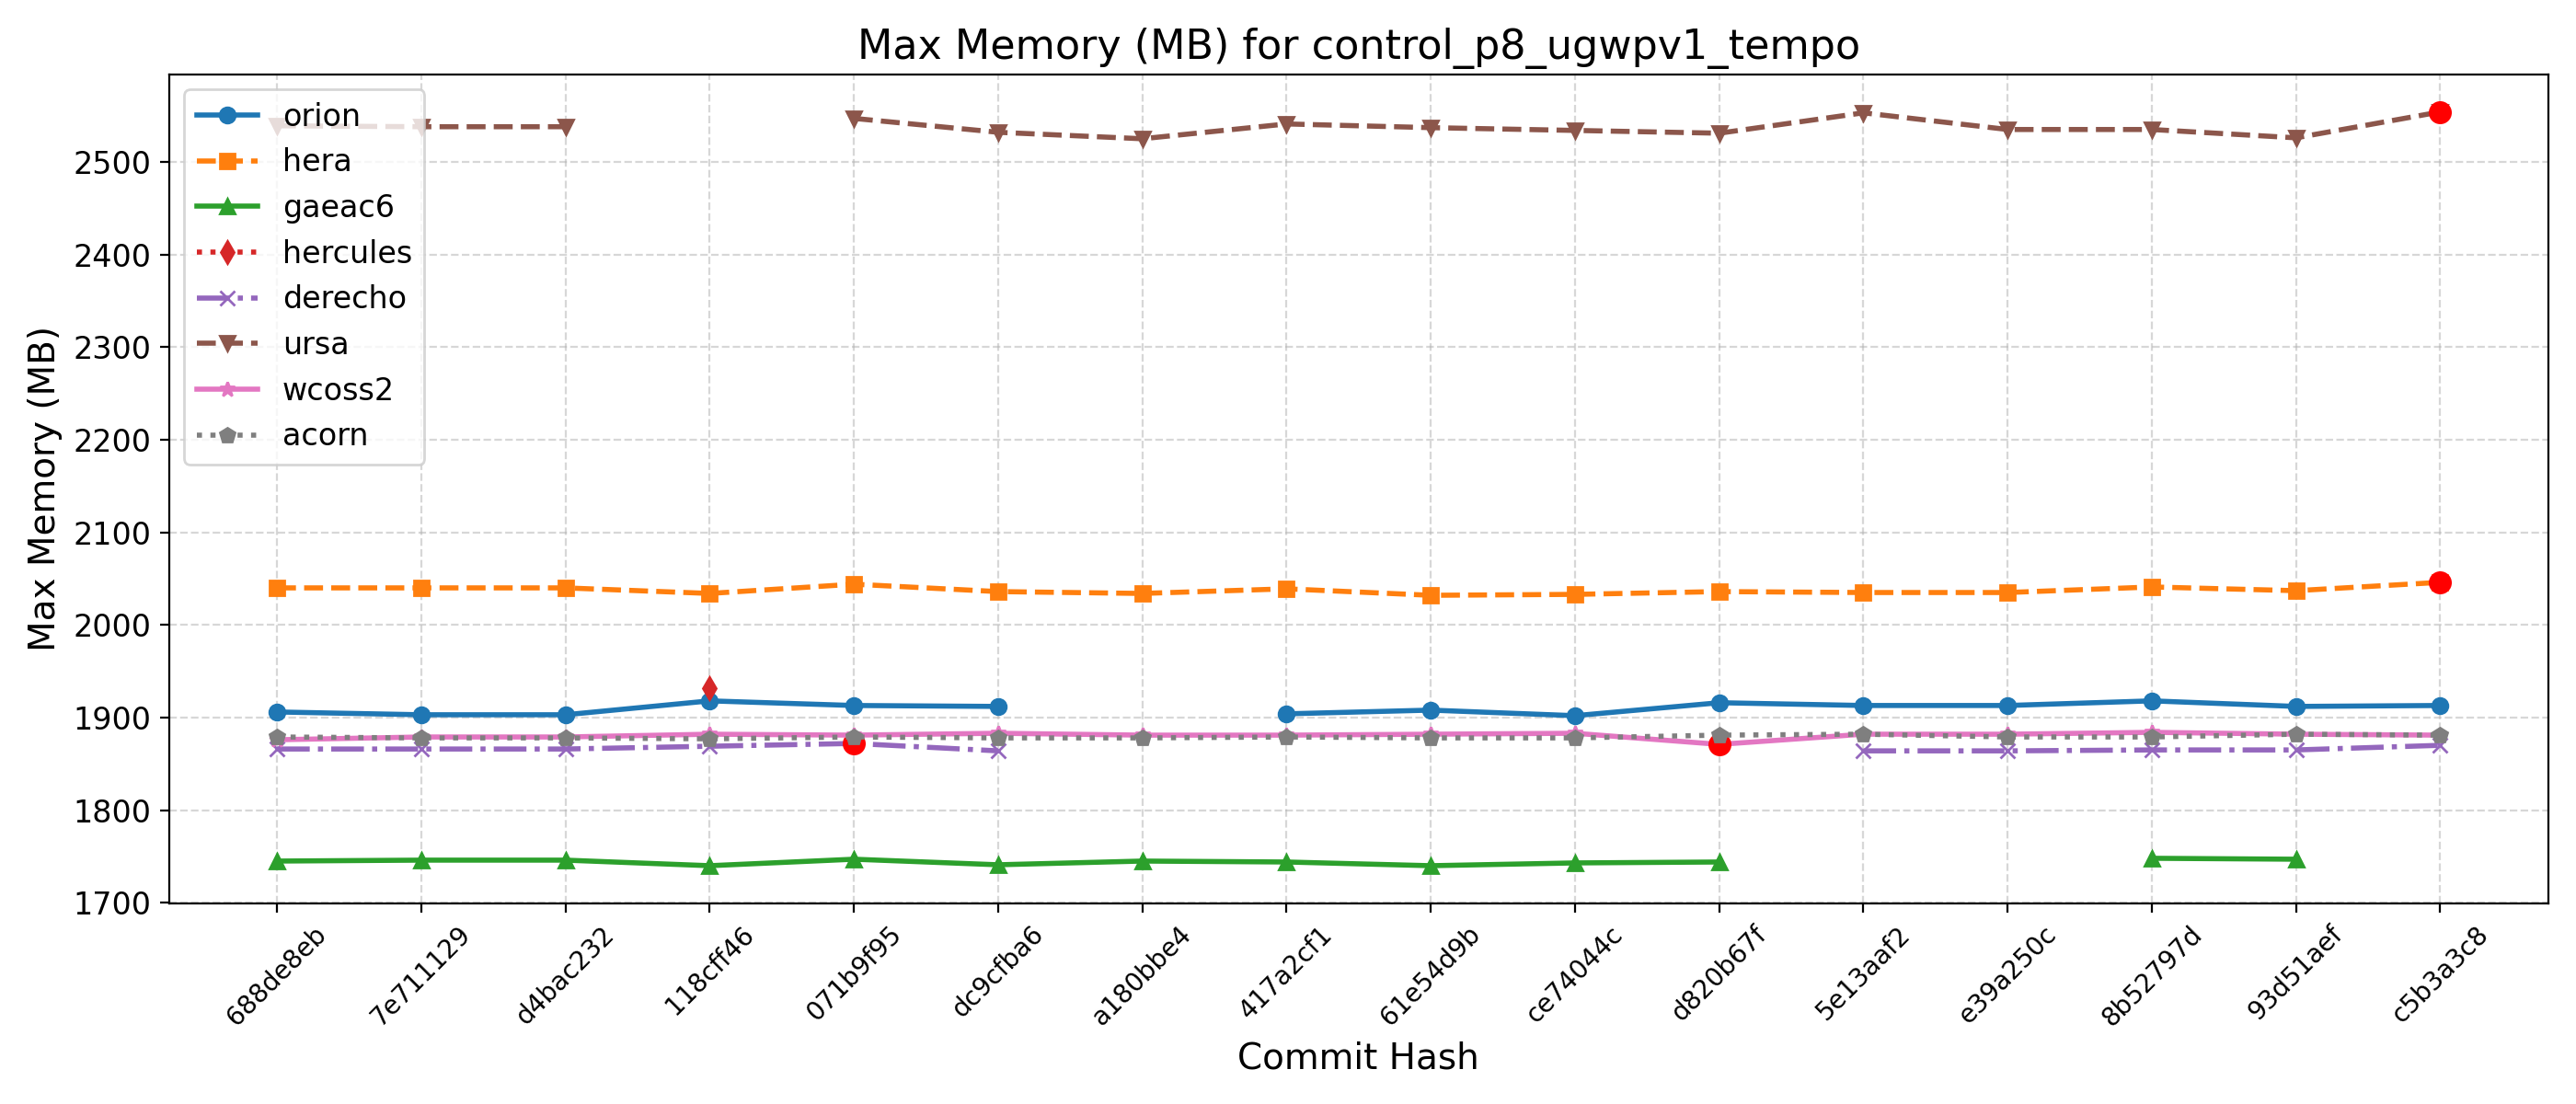

The data file committed next to this chart (first rows):
Hash, Date, Message, orion, hera, gaeac6, hercules, derecho, ursa, wcoss2, acorn
688de8eb, 2025-09-04, Fix default cdmbgwd settings (#2788), 1906, 2040, 1745, , 1866, 2539, 1876, 1879
7e711129, 2025-09-02, Use container with spack stack 1.9.2 (#2…, 1903, 2040, 1746, , 1866, 2538, 1879, 1878
d4bac232, 2025-08-29, MPAS dycore + Atmosphere Generalization …, 1903, 2040, 1746, , 1866, 2538, 1879, 1878
118cff46, 2025-08-25, Add FV3 grid mask for regional domains t…, 1918, 2034, 1740, 1932, 1869, , 1882, 1877
071b9f95, 2025-08-22, Fix Restart IAU and Ultra-Low Reproducib…, 1913, 2044, 1747, , 1872, 2547, 1881, 1879
dc9cfba6, 2025-08-19, Update CICE through 2025-07 and switch t…, 1912, 2036, 1741, , 1864, 2532, 1883, 1878
a180bbe4, 2025-08-15, FV3: Fix Prate_avg and UPP call freq + F…, , 2034, 1745, , , 2525, 1881, 1878
417a2cf1, 2025-08-13, Fix conus13km tests restart and decompos…, 1904, 2039, 1744, , , 2541, 1881, 1879
61e54d9b, 2025-08-11, Add two-way ocean-wave coupling feature …, 1908, 2032, 1740, , , 2537, 1882, 1878
ce74044c, 2025-08-06, Create a user-friendly "process model" t…, 1902, 2033, 1743, , , 2534, 1883, 1878
d820b67f, 2025-08-01, Update GOCART to v2.4.3 (#2819), 1916, 2036, 1744, , , 2531, 1871, 1881
5e13aaf2, 2025-07-29, Update DATM meshes and switch to bilinea…, 1913, 2035, , , 1864, 2553, 1882, 1882
e39a250c, 2025-07-24, Update FV3 hash to include UPP ss192/Urs…, 1913, 2035, , , 1864, 2535, 1882, 1879
8b52797d, 2025-07-21, Combination of 2684,2707,2771 (MERRA2 3-…, 1918, 2041, 1748, , 1865, 2535, 1884, 1879
93d51aef, 2025-07-17, Exporting Canopy Variables from AQM to F…, 1912, 2037, 1747, , 1865, 2526, 1882, 1882
c5b3a3c8, 2025-07-14, GFDLMP-v3 and TEMPO MP microphysics (#25…, 1913, 2046, , , 1870, 2554, 1881, 1881
f9c10462, 2025-07-11, Combination of several CCPP-physics PRs …, , , , , , , , 
0e960577, 2025-07-09, Combination #2777 (maintask writes CMEPS…, , , , , , , , 
065def80, 2025-07-07, Port UFS-WM to Ursa (#2471), , , , , , , , 
995c51d1, 2025-07-03, Upgrade UFS-WM to spack-stack/1.9.2 (#26…, , , , , , , , 
1f0ab432, 2025-07-01, Reduce WW3 memory use (#2624), , , , , , , , 
8f8fddc8, 2025-06-30, Bring in scale-aware 3DTKE related chang…, , , , , , , , 
24d8dfd4, 2025-06-26, Slight modification in orographic gravit…, , , , , , , , 
5750b9e3, 2025-06-20, gcycle update (#2747), , , , , , , , 
a9999828, 2025-06-12, Add a new parameter in dycore to control…, , , , , , , , 
9193010a, 2025-06-06, In Noah-MP, set zero for canopy liquid a…, , , , , , , , 
43f2c3bd, 2025-06-04, Urgent Documentation Update for HSD Capa…, , , , , , , , 
f22b2e11, 2025-06-02, Bug fix for surface roughness calculatio…, , , , , , , , 
aebf9781, 2025-05-27, Fix bug to improve wave initialization b…, , , , , , , , 
4cbe50f4, 2025-05-23, Add idealized, regional tropical cyclone…, , , , , , , , 
269e181a, 2025-05-23, Add GFSv17 IAU restart tests without wav…, , , , , , , , 
68fd7faa, 2025-05-15, Enable Hera, Hercules Gnu tests: cpld_de…, , , , , , , , 
1c5a9f12, 2025-05-09, Add "ultra low" coupled configurations t…, , , , , , , , 
aba31a4e, 2025-05-06, Resolve miscellaneous WM issues and upda…, , , , , , , , 
b81282e5, 2025-05-05, Switch to vector remapping and bilinear …, , , , , , , , 
5a297a6e, 2025-05-02, improve coupled model startup cost for w…, , , , , , , , 
ff162f36, 2025-05-01, NSSL MP scheme updates + Stochastic Phys…, , , , , , , , 
9e4778cd, 2025-04-25, Loosen restriction on optional arguments…, , , , , , , , 
4a566203, 2025-04-23, CMake Atmosphere Dycore Generalization +…, , , , , , , , 
4f0111b2, 2025-04-21, Add CMEPS log file at restart write; IAU…, , , , , , , , 
c0d4de3c, 2025-04-18, Update mom6 to its main repository 20250…, , , , , , , , 
7cc588ae, 2025-04-16, Add PIO configuration variables for CMEP…, , , , , , , , 
9b9a6304, 2025-04-11, Memcheck fixes (#2655), , , , , , , , 
4e75e7b4, 2025-04-10, Update upp submodule to the latest UPP (…, , , , , , , , 
69d03840, 2025-04-07, Use ESMF Redist instead of Remap for FV3…, , , , , , , , 
0d1af3e3, 2025-04-02, Convert GFS DDTs from blocked data struc…, , , , , , , , 
6ece76a2, 2025-03-28, Update WW3  by merging develop  as of 20…, , , , , , , , 
c5f801e4, 2025-03-27, Sync CDEPS and CMEPS to ESCOMP (#2664), , , , , , , , 
f7d8b0cd, 2025-03-26, Add support for FV3 native grid (cubed s…, , , , , , , , 
a8c1628d, 2025-03-24, Introduce prognostic updraft velocity to…, , , , , , , , 
